2-way image classification set "Images2" from GitHub (Michael-Hills/Freestyle-Skiing-Fall-Detection); label vocabulary: non-fall, fall.

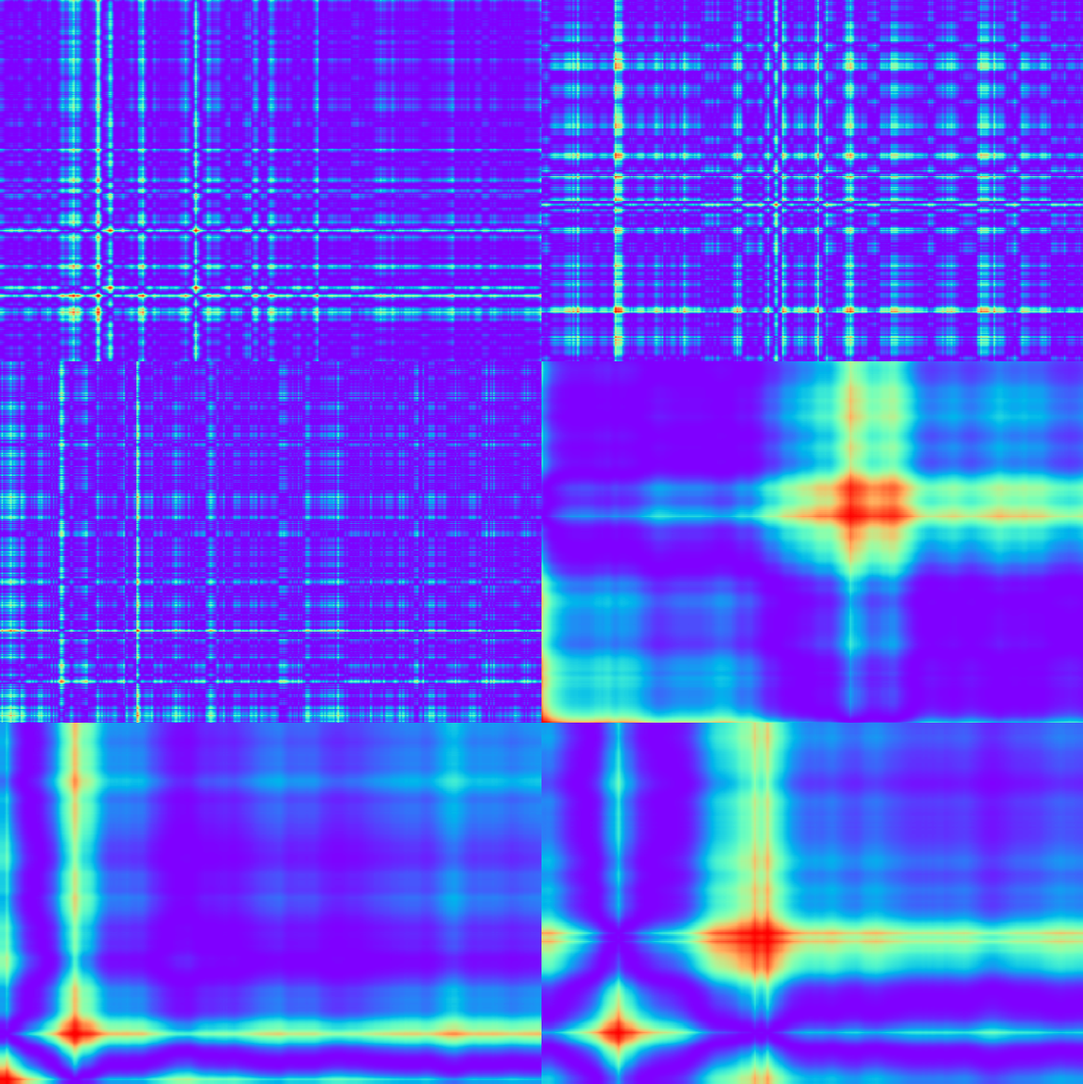
Label: non-fall

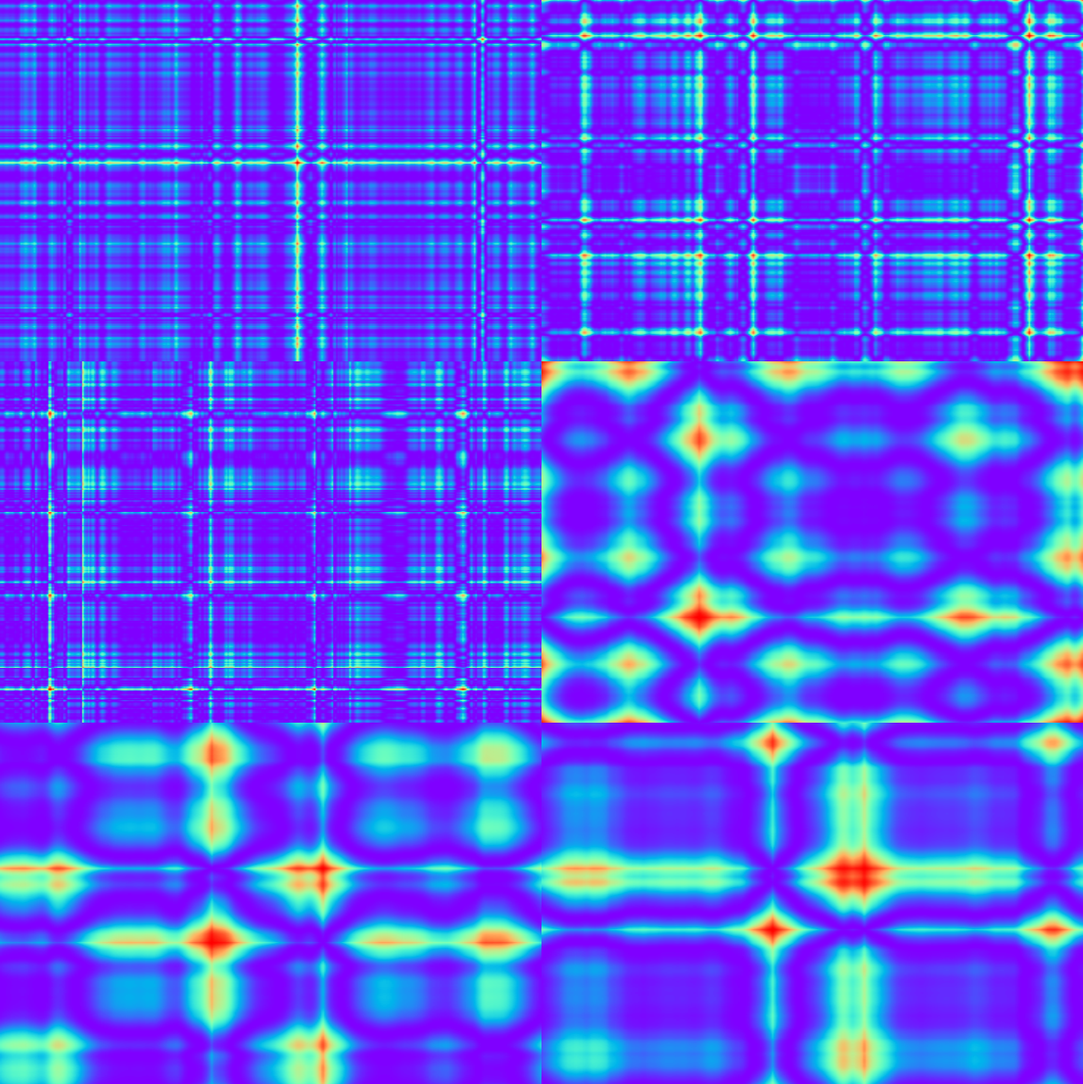
Label: non-fall

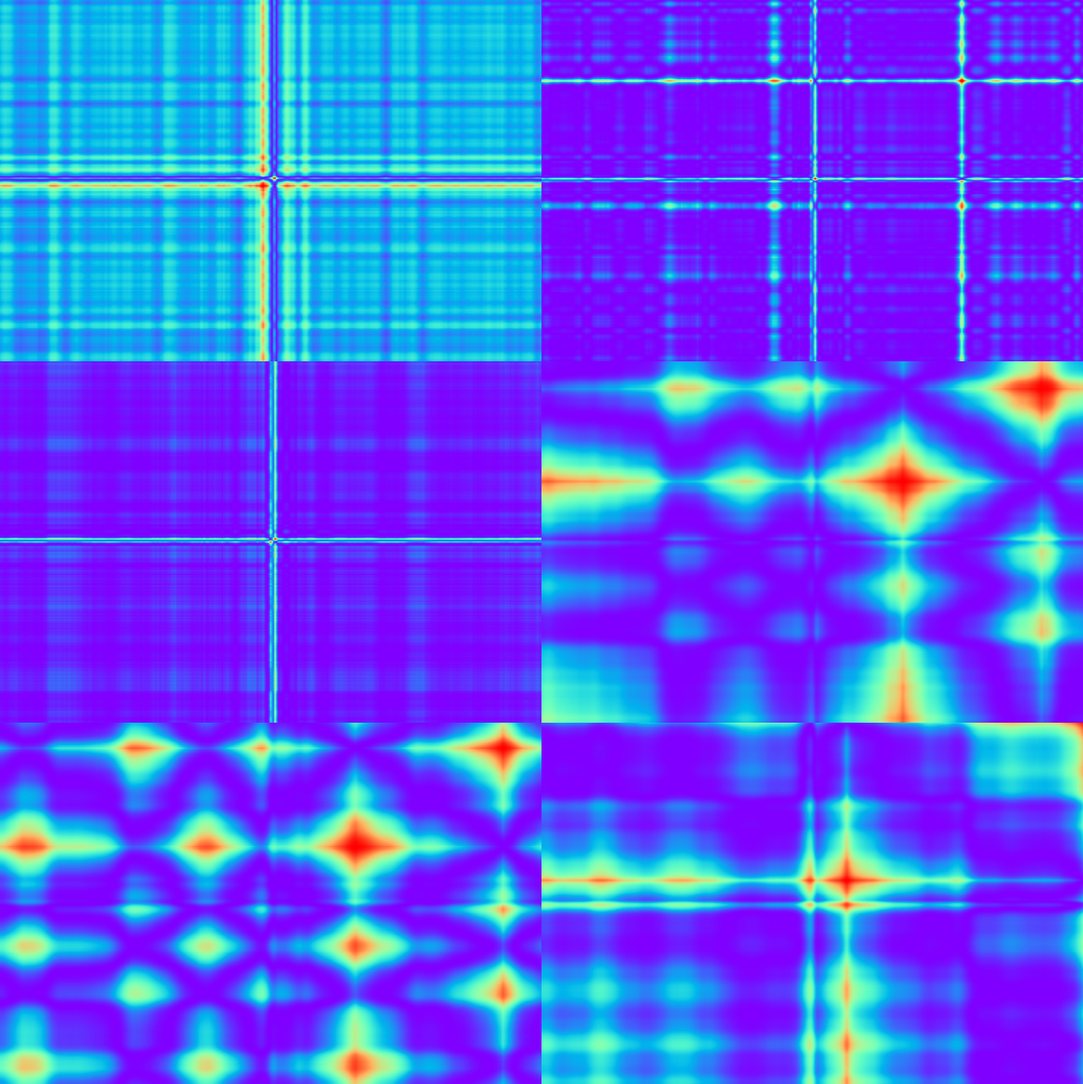
Label: non-fall

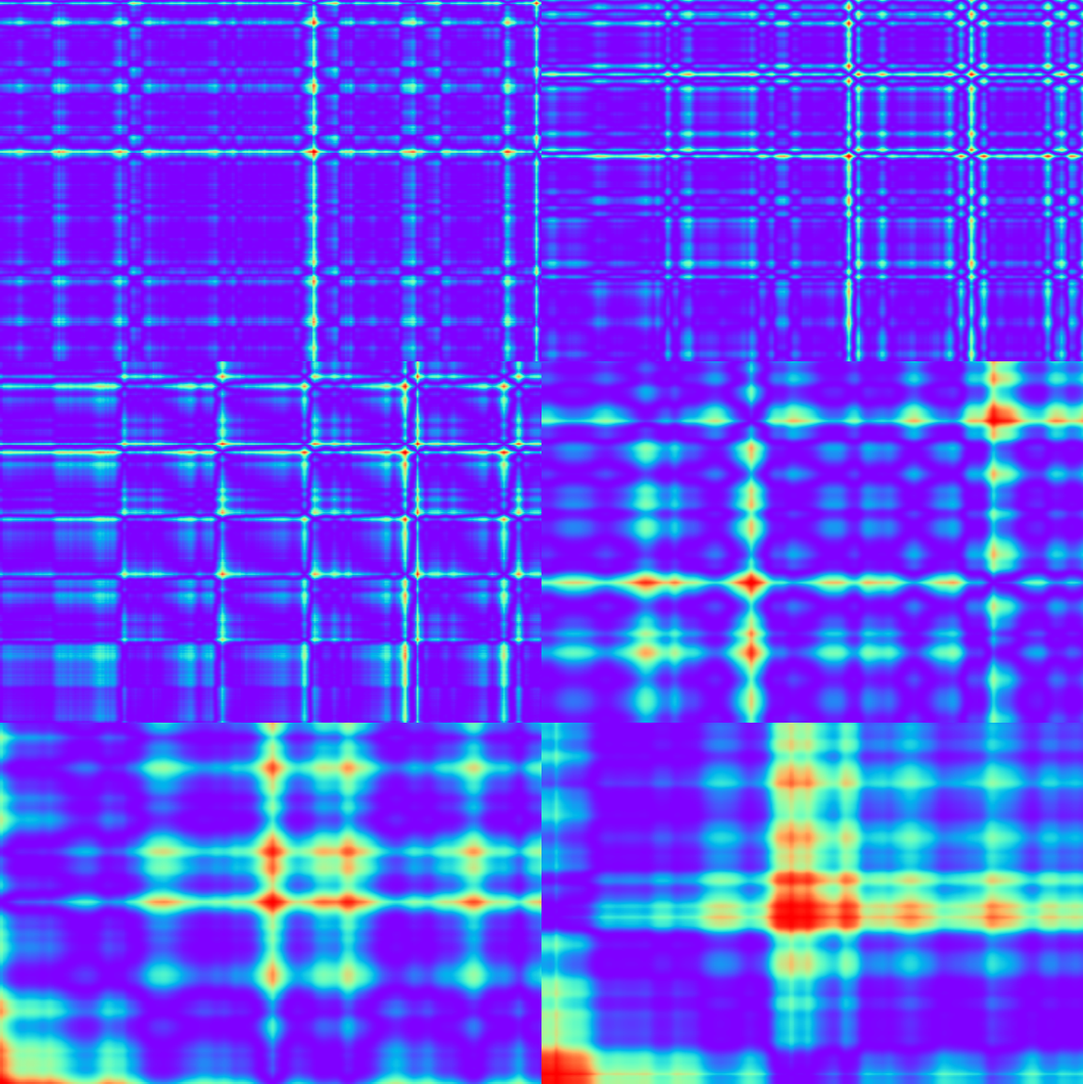
Label: non-fall

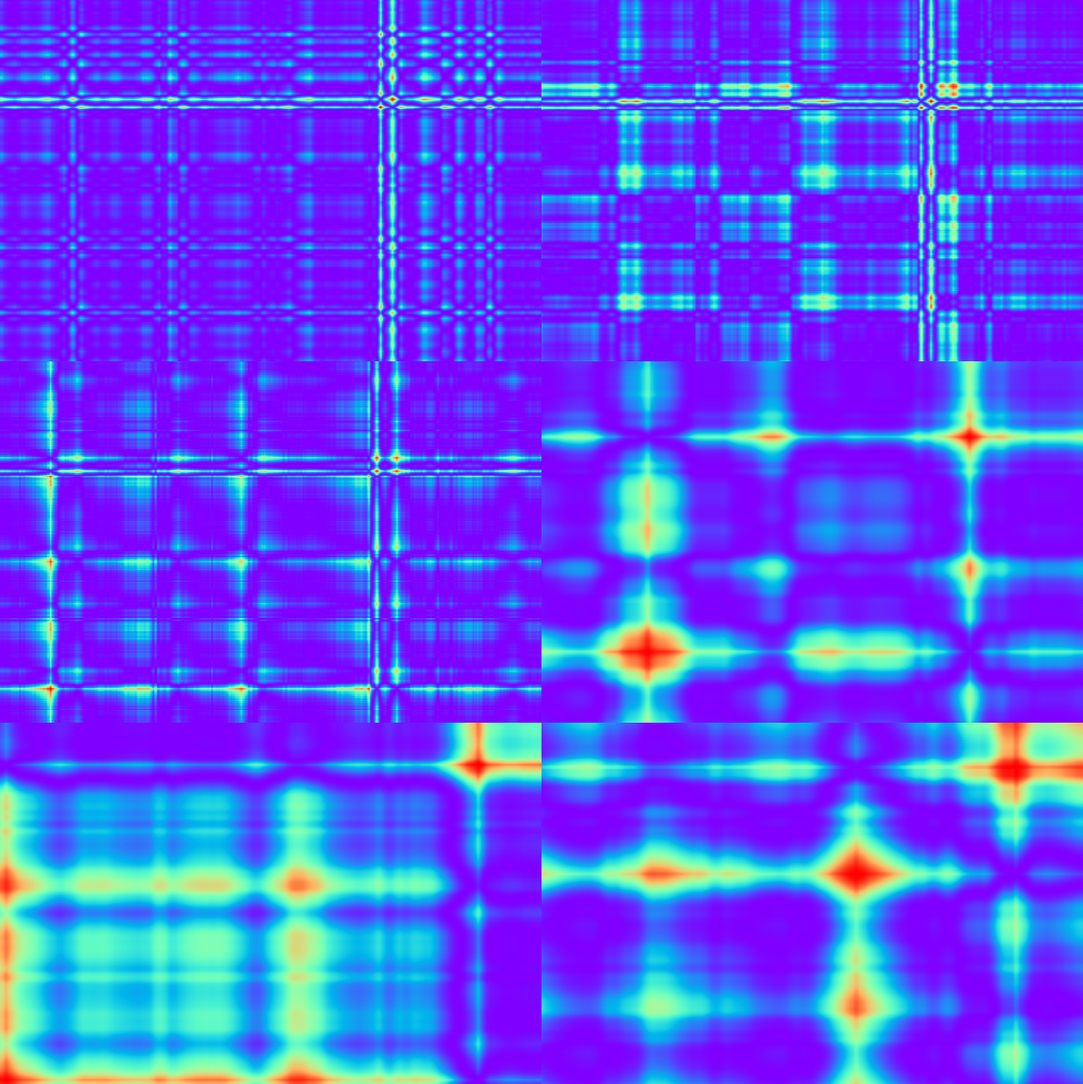
Label: non-fall

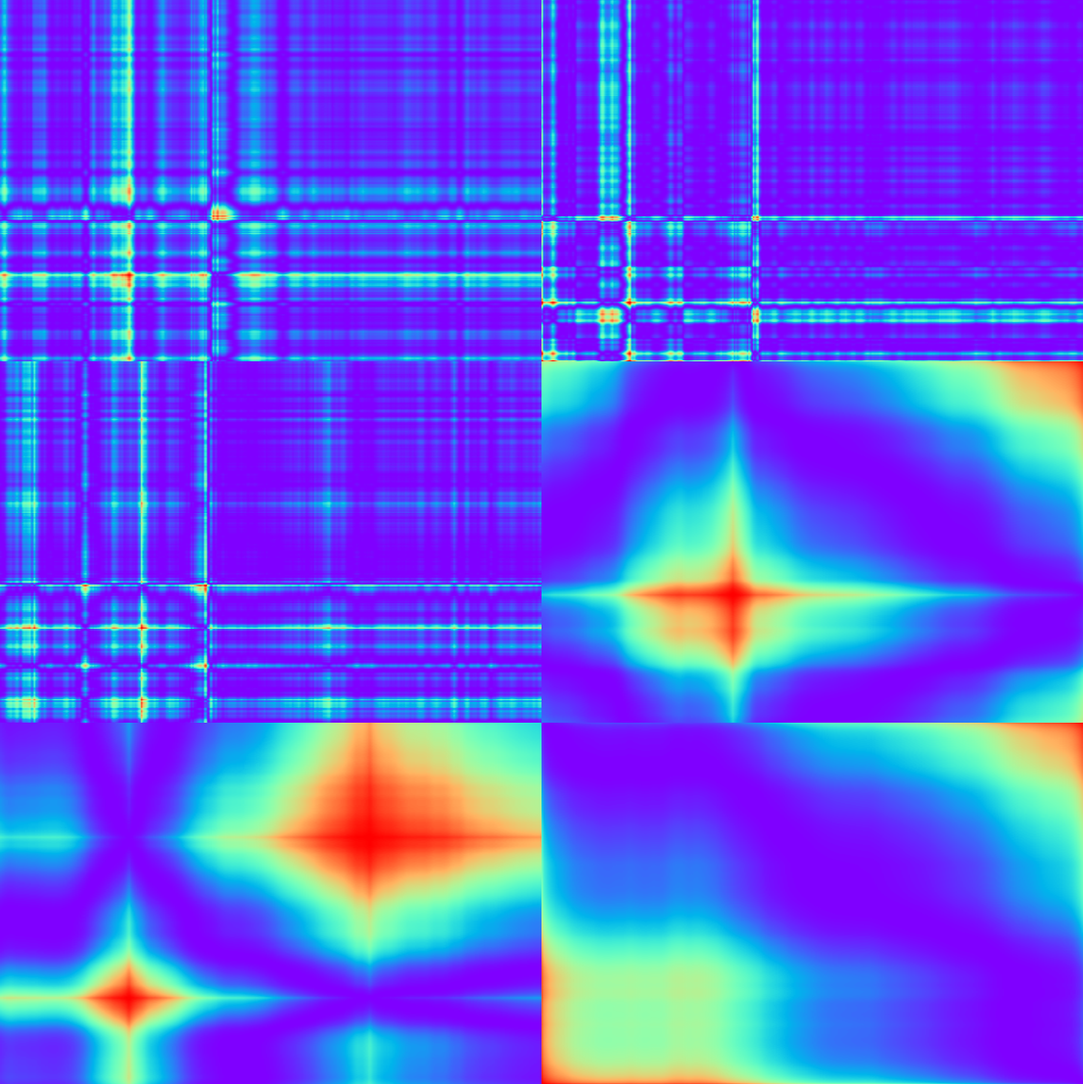
Label: fall
